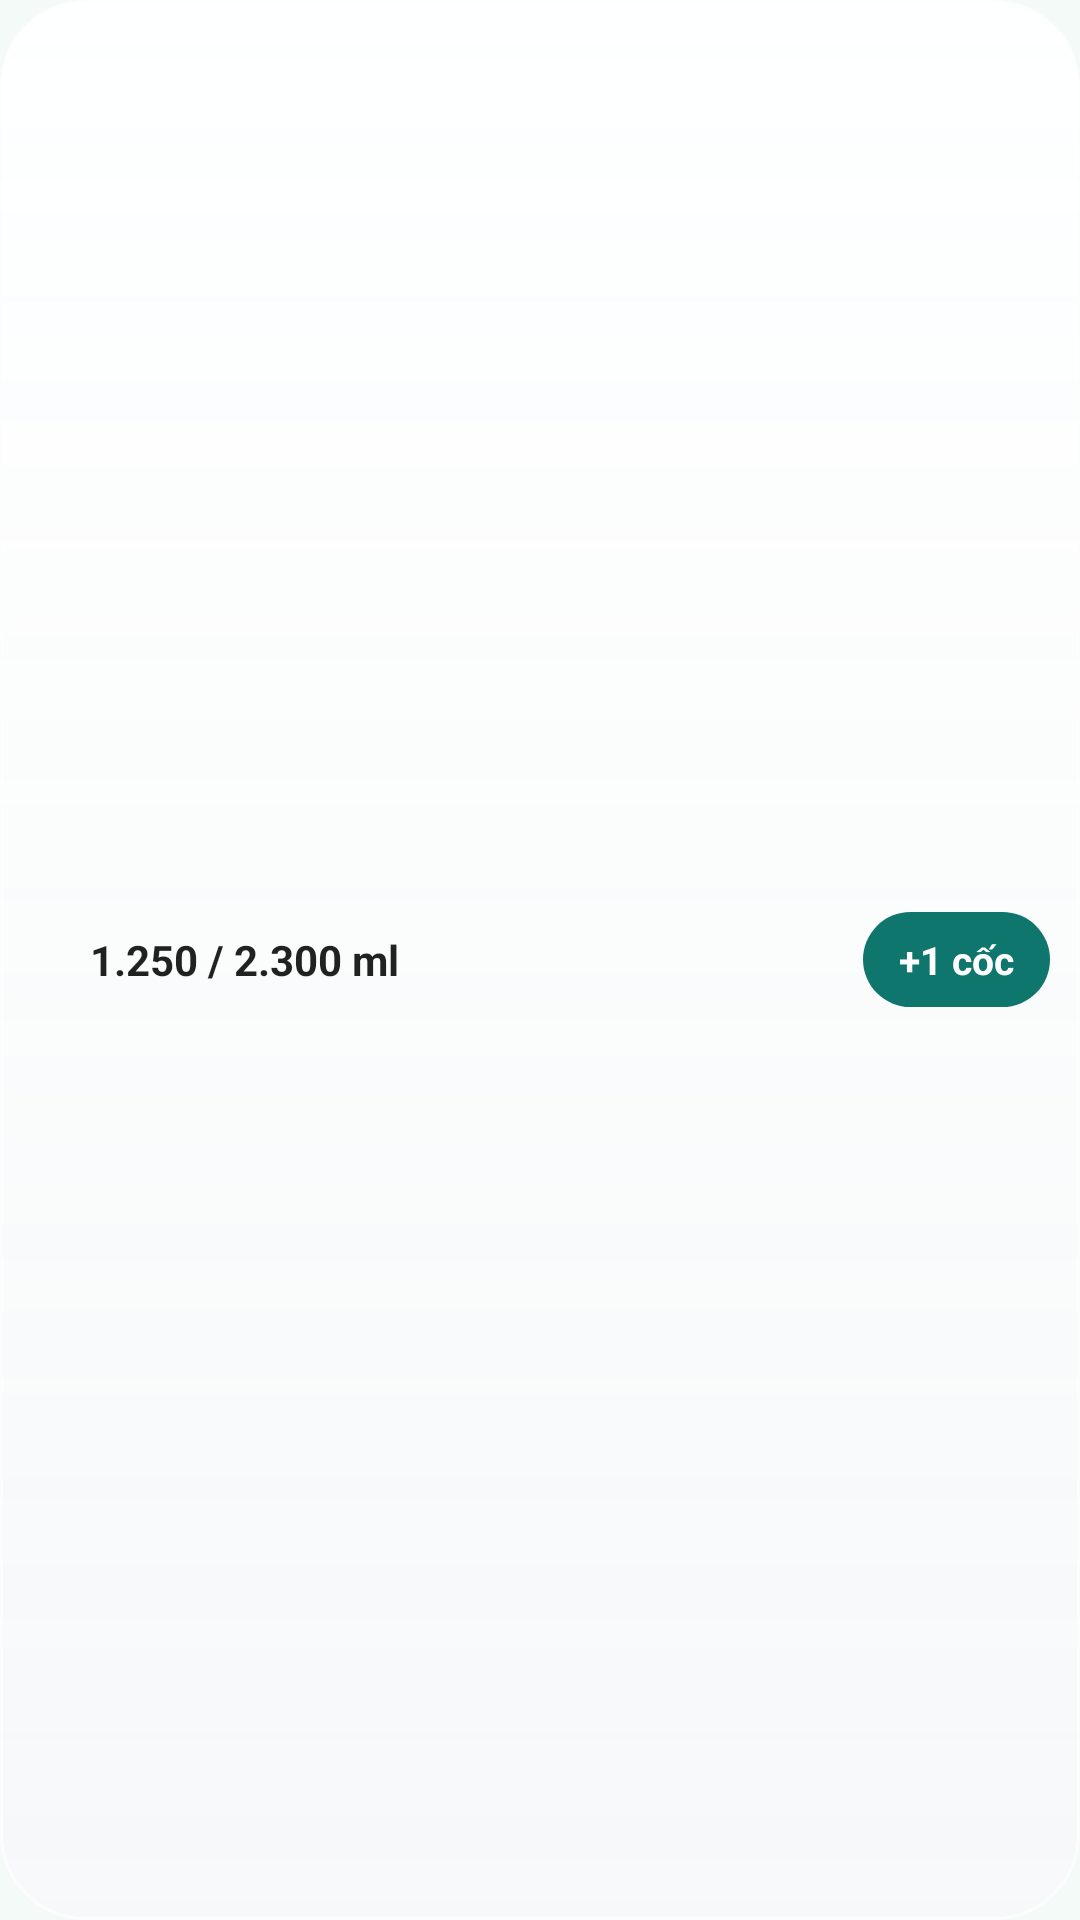

Write the Android layout XML for this screen, with the resource values it uses.
<!-- AndroidManifest.xml: application theme Theme.HealthOS -->
<!-- res/layout/widget_preview_hydration.xml -->
<?xml version="1.0" encoding="utf-8"?>
<LinearLayout xmlns:android="http://schemas.android.com/apk/res/android"
    xmlns:tools="http://schemas.android.com/tools"
    tools:ignore="UseAppTint"
    android:layout_width="match_parent"
    android:layout_height="match_parent"
    android:background="@drawable/widget_glass_bg"
    android:gravity="center_vertical"
    android:orientation="horizontal"
    android:padding="10dp">

    <ImageView
        android:layout_width="16dp"
        android:layout_height="16dp"
        android:importantForAccessibility="no"
        android:src="@drawable/widget_ic_water"
        android:tint="#FF14B8A6" />

    <TextView
        android:layout_width="wrap_content"
        android:layout_height="wrap_content"
        android:maxLines="1"
        android:paddingHorizontal="4dp"
        android:text="@string/widget_preview_hydration"
        android:textColor="?android:attr/textColorPrimary"
        android:textSize="14sp"
        android:textStyle="bold" />

    <View
        android:layout_width="0dp"
        android:layout_height="0dp"
        android:layout_weight="1" />

    <TextView
        android:layout_width="wrap_content"
        android:layout_height="wrap_content"
        android:background="@drawable/widget_pill_accent_bg"
        android:maxLines="1"
        android:paddingHorizontal="12dp"
        android:paddingVertical="7dp"
        android:text="@string/widget_hydration_add"
        android:textColor="#FFFFFFFF"
        android:textSize="13sp"
        android:textStyle="bold" />
</LinearLayout>
<!-- resources referenced by this layout -->
<resources>
  <!-- drawable widget_glass_bg (drawable) -->
  <?xml version="1.0" encoding="utf-8"?>
  <shape xmlns:android="http://schemas.android.com/apk/res/android" android:shape="rectangle">
      <corners android:radius="20dp" />
      <gradient
          android:angle="270"
          android:endColor="#D6F7F7FA"
          android:startColor="#E6FFFFFF"
          android:type="linear" />
      <stroke
          android:width="1dp"
          android:color="#B3FFFFFF" />
  </shape>
  <!-- drawable widget_pill_accent_bg (drawable) -->
  <?xml version="1.0" encoding="utf-8"?>
  <shape xmlns:android="http://schemas.android.com/apk/res/android" android:shape="rectangle">
      <corners android:radius="999dp" />
      <solid android:color="#FF0F766E" />
  </shape>
  <string name="widget_hydration_add">+1 cốc</string>
  <string name="widget_preview_hydration">1.250 / 2.300 ml</string>
  <style name="Theme.HealthOS" parent="android:Theme.Material.Light.NoActionBar">
          <item name="android:windowBackground">@color/vb_background</item>
      </style>
  <color name="vb_background">#FFF4FAF7</color>
</resources>
